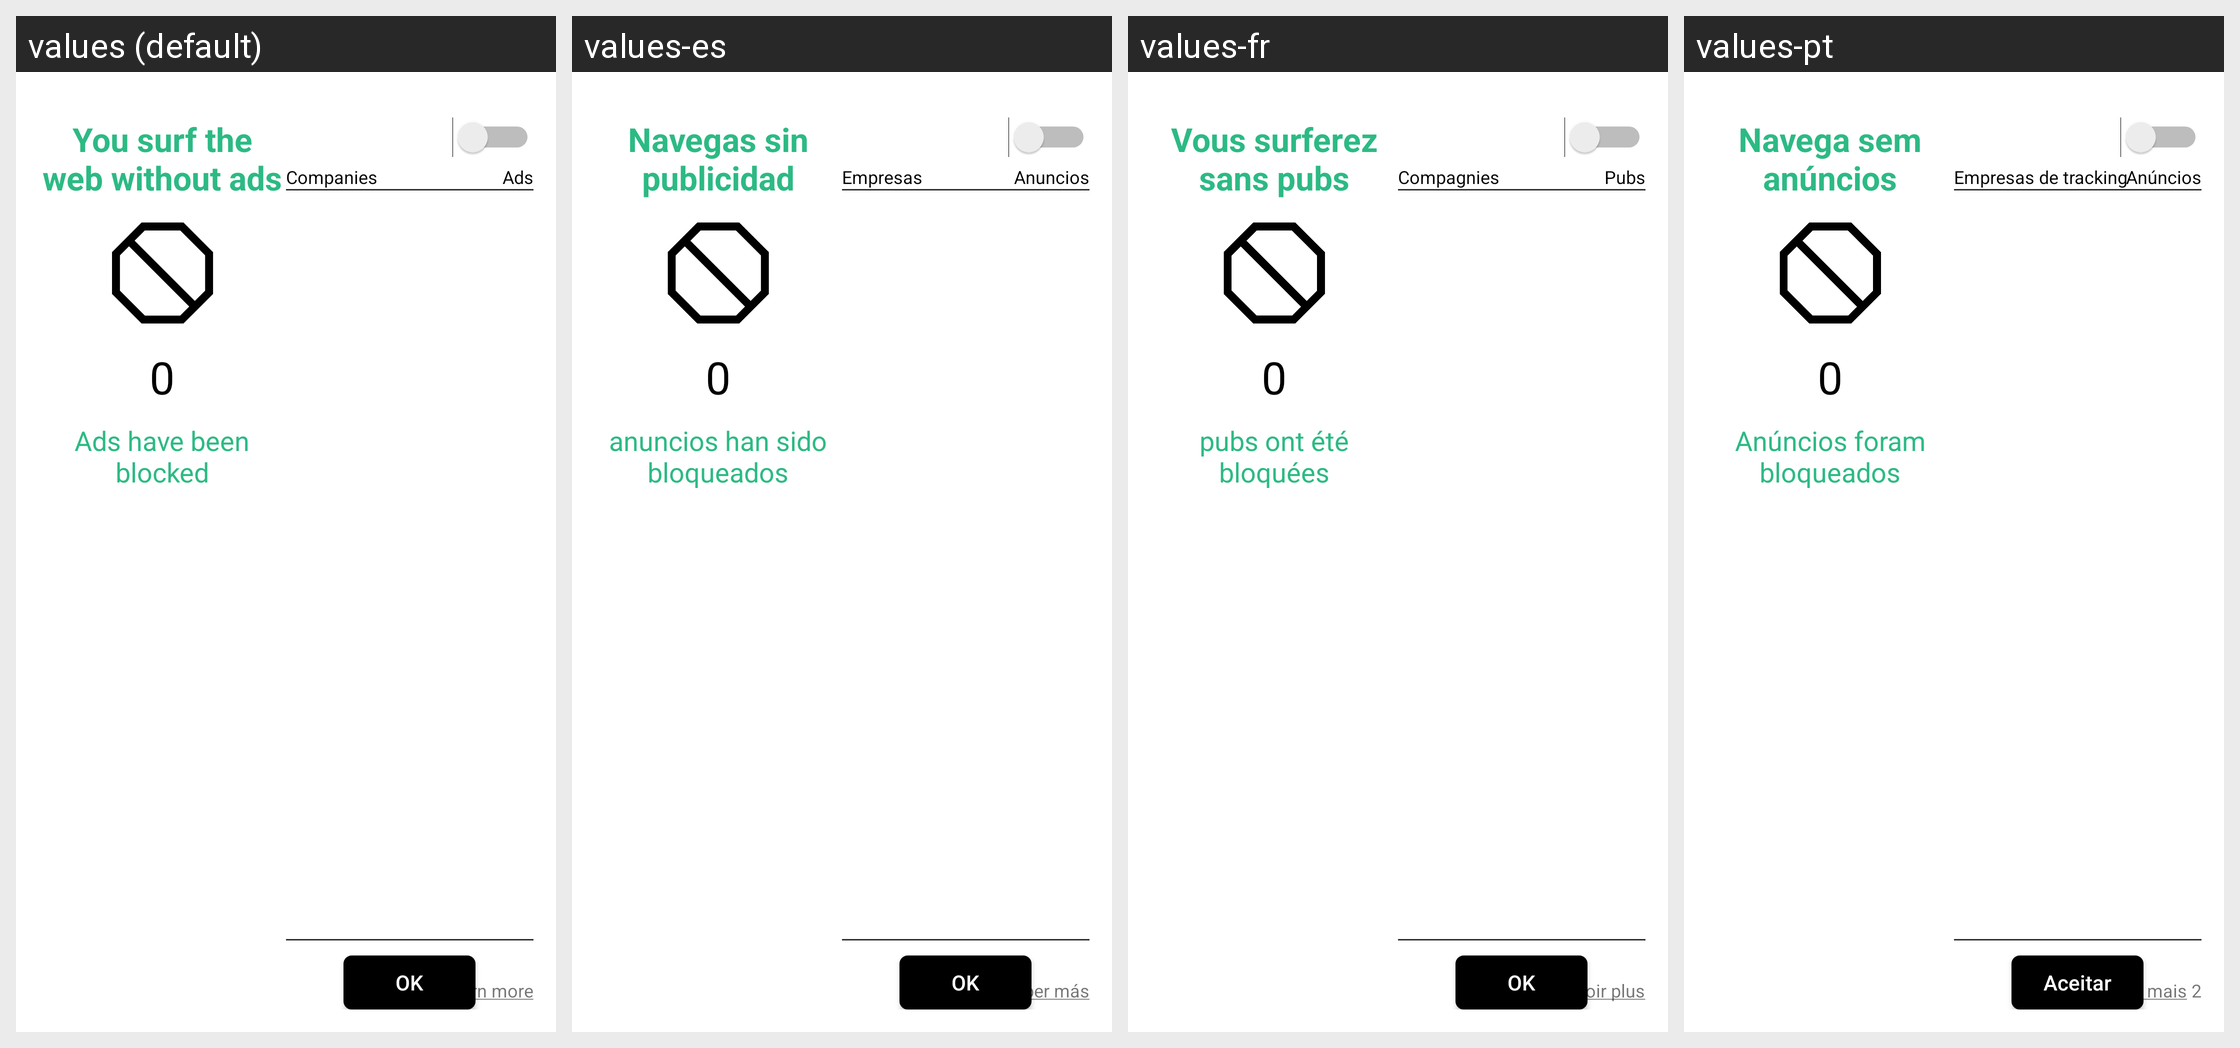

Strings drawn on this Android screen and how each of the app's shown locales translates them:
Android screen res/layout/ad_blocking_land_layout.xml rendered under 4 locales, left to right: values (default), values-es, values-fr, values-pt. Device: Nexus 5 (rendered at 1080×1920; each locale shown at half size, 540×960, under a caption strip naming it); theme Theme.MaterialComponents.DayNight.NoActionBar.
Other locales in the repository, not shown: values-de, values-it, values-pl, values-ru.
Strings drawn on this screen, with the default value and each locale's value (text and hints the layout hard-codes, and strings that could not be matched under every locale, appear in the picture but are not listed):

adblocking_header
  values: You surf the web without ads
  values-es: Navegas sin publicidad
  values-fr: Vous surferez sans pubs
  values-pt: Navega sem anúncios

adblocking_ads_blocked
  values: Ads have been blocked
  values-es: anuncios han sido bloqueados
  values-fr: pubs ont été bloquées
  values-pt: Anúncios foram bloqueados

adblocking_companies
  values: Companies
  values-es: Empresas
  values-fr: Compagnies
  values-pt: Empresas de tracking

adblocking_ad_counts
  values: Ads
  values-es: Anuncios
  values-fr: Pubs
  values-pt: Anúncios

action_ok
  values: OK
  values-es: OK
  values-fr: OK
  values-pt: Aceitar
